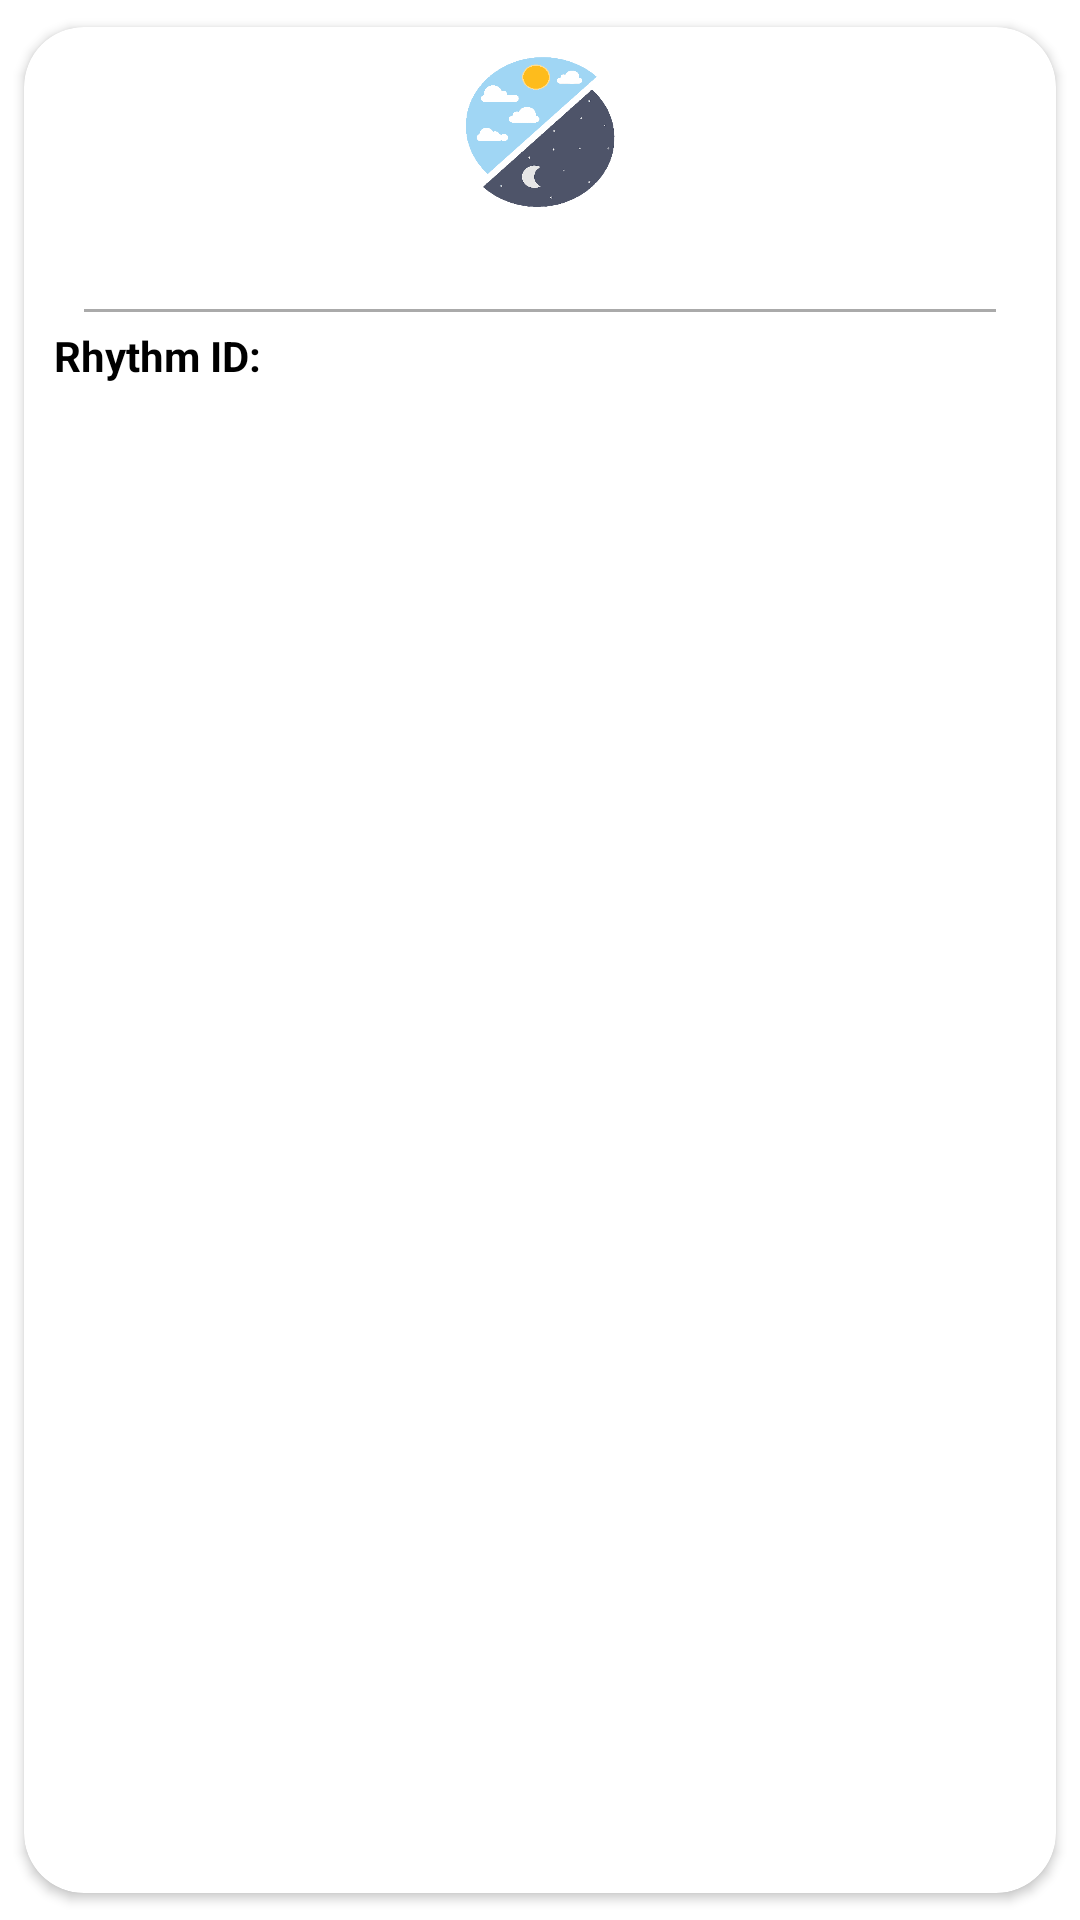

Produce the Android XML layout that renders to this screen, including the resource entries it uses.
<!-- AndroidManifest.xml: application theme Theme.NASAAdmin -->
<!-- res/layout/profiles_list.xml -->
<?xml version="1.0" encoding="utf-8"?>
    <androidx.cardview.widget.CardView
        xmlns:android="http://schemas.android.com/apk/res/android"
        xmlns:app="http://schemas.android.com/apk/res-auto"
        android:id="@+id/card"
        android:layout_width="200dp"
        android:layout_height="match_parent"
        android:layout_marginStart="5dp"
        android:layout_marginEnd="5dp"
        android:layout_marginBottom="5dp"
    android:layout_marginTop="5dp"
        android:alpha="@android:integer/config_shortAnimTime"
        android:clickable="true"
        android:fadingEdge="horizontal|vertical"
        app:cardBackgroundColor="@android:color/white"
        app:cardCornerRadius="20dp"
        app:cardElevation="2dp"
        app:cardUseCompatPadding="true">


        <LinearLayout
            android:layout_width="match_parent"
            android:layout_height="match_parent"
            android:layout_marginStart="10dp"
            android:layout_marginEnd="10dp"
            android:orientation="vertical">
            <ImageView
                android:layout_marginTop="10dp"
                android:layout_width="80dp"
                android:layout_height="50dp"
                android:background="@drawable/rhythm_img"
                android:layout_gravity="center"
                android:scaleType="centerCrop"
                >

            </ImageView>
            <TextView
                android:id="@+id/name"
                android:layout_width="wrap_content"
                android:layout_height="wrap_content"
                android:layout_gravity="center"
                android:layout_marginTop="10dp"
                android:text=""
                android:textColor="@color/black"
                android:textStyle="bold" />

            <View
                android:layout_width="match_parent"
                android:layout_height="1dp"
                android:layout_marginStart="10dp"
                android:layout_marginTop="5dp"
                android:layout_marginEnd="10dp"
                android:background="@android:color/darker_gray" />



            <LinearLayout
                android:layout_marginTop="5dp"
                android:layout_width="match_parent"
                android:layout_height="wrap_content"
                android:layout_marginBottom="5dp"
                android:orientation="horizontal">

                <TextView

                    android:layout_width="wrap_content"
                    android:layout_height="wrap_content"
                    android:layout_gravity="center"
                    android:text="Rhythm ID:"
                    android:textColor="@color/black"
                    android:textStyle="bold" />

                <TextView
                    android:id="@+id/rhythmID"
                    android:layout_width="wrap_content"
                    android:layout_height="wrap_content"
                    android:layout_gravity="center"
                    android:layout_marginStart="5dp"
                    android:text=""
                    android:textColor="@color/black"
                    android:textStyle="bold" />
            </LinearLayout>


        </LinearLayout>

    </androidx.cardview.widget.CardView>
<!-- resources referenced by this layout -->
<resources>
  <color name="black">#FF000000</color>
  <!-- drawable rhythm_img: png bitmap (drawable, 22017 bytes) -->
  <style name="Theme.NASAAdmin" parent="Theme.MaterialComponents.DayNight.NoActionBar">
          
          <item name="colorPrimary">@color/purple_500</item>
          <item name="colorPrimaryVariant">@color/purple_700</item>
          <item name="colorOnPrimary">@color/white</item>
          
          <item name="colorSecondary">@color/teal_200</item>
          <item name="colorSecondaryVariant">@color/teal_700</item>
          <item name="colorOnSecondary">@color/black</item>
          
          <item name="android:statusBarColor" tools:targetApi="l">?attr/colorPrimaryVariant</item>
          
      </style>
  <color name="purple_500">#FF6200EE</color>
  <color name="purple_700">#FF3700B3</color>
  <color name="white">#FFFFFFFF</color>
  <color name="teal_200">#FF03DAC5</color>
  <color name="teal_700">#FF018786</color>
</resources>
